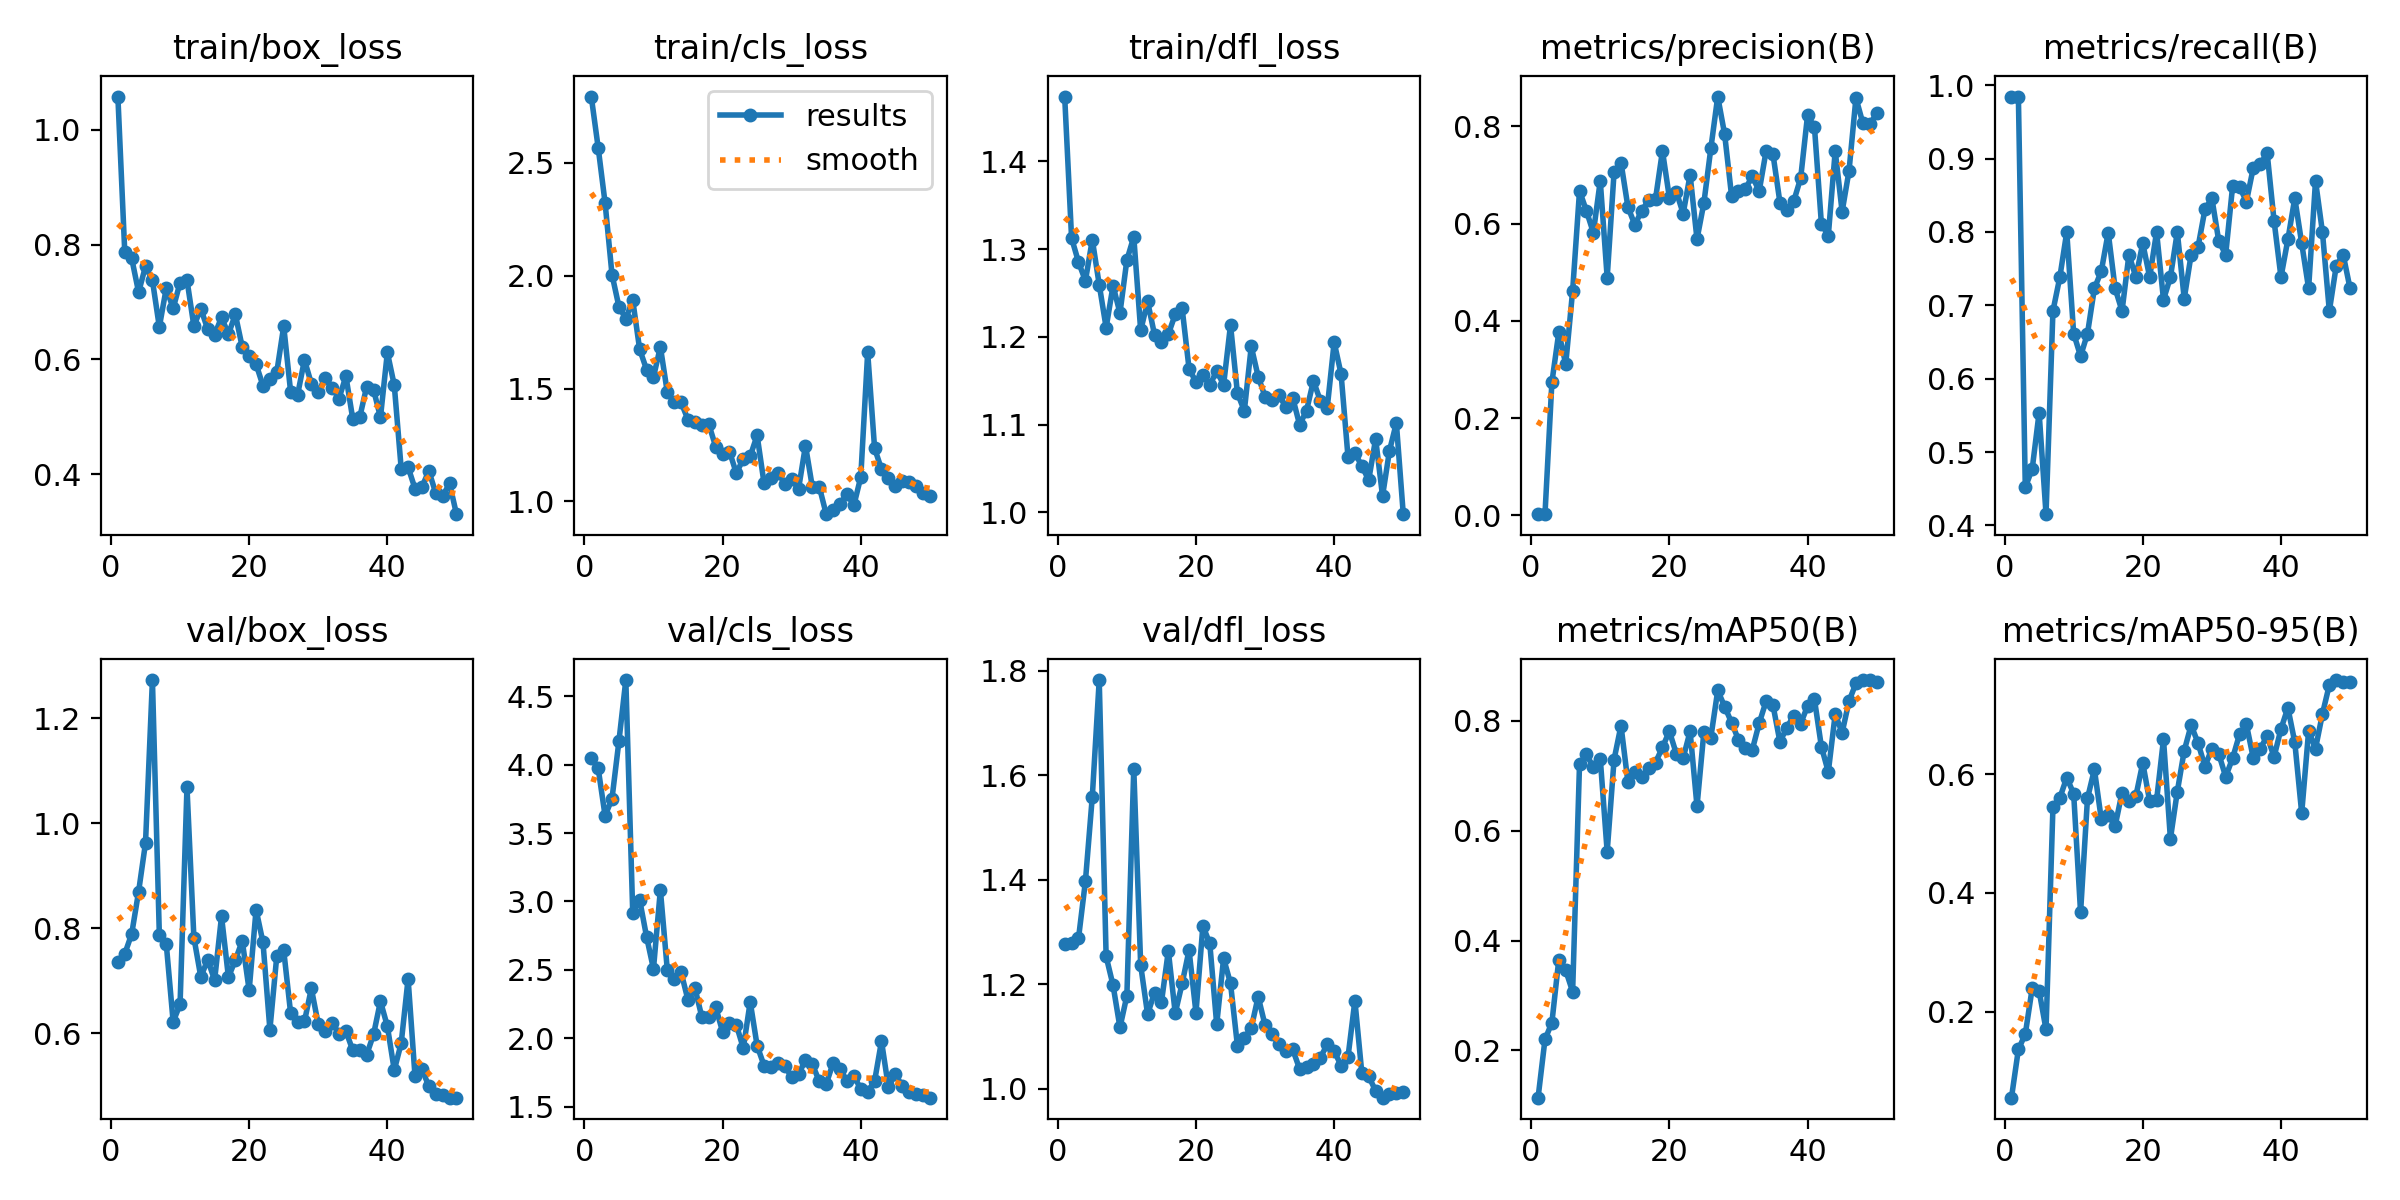

The file beside this chart, header and first rows:
epoch, time, train/box_loss, train/cls_loss, train/dfl_loss, metrics/precision(B), metrics/recall(B), metrics/mAP50(B), metrics/mAP50-95(B), val/box_loss, val/cls_loss, val/dfl_loss, lr/pg0, lr/pg1, lr/pg2, lr/pg3, lr/pg4, lr/pg5, lr/pg6, lr/pg7
1, 132.5, 1.058, 2.794, 1.474, 0.00232, 0.9846, 0.114, 0.05504, 0.7359, 4.052, 1.278, 0.001951, 0.0006504, 0.001951, 0.0006504, 0.001951, 0.0006504, 0.001951, 0.0006504
2, 210.7, 0.7861, 2.568, 1.313, 0.00232, 0.9846, 0.22, 0.1363, 0.7511, 3.973, 1.28, 0.003873, 0.001291, 0.003873, 0.001291, 0.003873, 0.001291, 0.003873, 0.001291
3, 281, 0.7759, 2.323, 1.285, 0.2736, 0.452, 0.2506, 0.1621, 0.7891, 3.626, 1.288, 0.005716, 0.001905, 0.005716, 0.001905, 0.005716, 0.001905, 0.005716, 0.001905
4, 345.7, 0.7169, 2.005, 1.264, 0.3762, 0.4769, 0.3655, 0.2395, 0.8696, 3.752, 1.397, 0.005644, 0.001881, 0.005644, 0.001881, 0.005644, 0.001881, 0.005644, 0.001881
5, 413.6, 0.7621, 1.863, 1.311, 0.3108, 0.5538, 0.3457, 0.2349, 0.9628, 4.171, 1.559, 0.005525, 0.001842, 0.005525, 0.001842, 0.005525, 0.001842, 0.005525, 0.001842
6, 477, 0.7376, 1.81, 1.259, 0.4614, 0.4154, 0.3071, 0.17, 1.273, 4.618, 1.782, 0.005406, 0.001802, 0.005406, 0.001802, 0.005406, 0.001802, 0.005406, 0.001802
7, 541.6, 0.6562, 1.892, 1.211, 0.6674, 0.6923, 0.7218, 0.544, 0.7879, 2.917, 1.253, 0.005287, 0.001762, 0.005287, 0.001762, 0.005287, 0.001762, 0.005287, 0.001762
8, 605.5, 0.7238, 1.674, 1.258, 0.6259, 0.7385, 0.7389, 0.5601, 0.7702, 3.013, 1.198, 0.005168, 0.001723, 0.005168, 0.001723, 0.005168, 0.001723, 0.005168, 0.001723
9, 670, 0.6887, 1.584, 1.227, 0.5812, 0.8, 0.7156, 0.5942, 0.6213, 2.742, 1.118, 0.00505, 0.001683, 0.00505, 0.001683, 0.00505, 0.001683, 0.00505, 0.001683
10, 733.6, 0.7337, 1.551, 1.287, 0.6879, 0.6615, 0.7314, 0.567, 0.6548, 2.507, 1.178, 0.004931, 0.001644, 0.004931, 0.001644, 0.004931, 0.001644, 0.004931, 0.001644
11, 796.8, 0.7381, 1.685, 1.314, 0.4888, 0.6308, 0.5618, 0.3671, 1.069, 3.085, 1.613, 0.004812, 0.001604, 0.004812, 0.001604, 0.004812, 0.001604, 0.004812, 0.001604
12, 860.5, 0.6577, 1.484, 1.207, 0.7058, 0.6615, 0.7297, 0.5593, 0.7822, 2.501, 1.237, 0.004693, 0.001564, 0.004693, 0.001564, 0.004693, 0.001564, 0.004693, 0.001564
13, 928.2, 0.6883, 1.44, 1.24, 0.7256, 0.7231, 0.7915, 0.608, 0.7071, 2.434, 1.143, 0.004574, 0.001525, 0.004574, 0.001525, 0.004574, 0.001525, 0.004574, 0.001525
14, 992.4, 0.6522, 1.439, 1.203, 0.6341, 0.7466, 0.6887, 0.5239, 0.7397, 2.482, 1.184, 0.004456, 0.001485, 0.004456, 0.001485, 0.004456, 0.001485, 0.004456, 0.001485
15, 1061, 0.643, 1.362, 1.195, 0.5975, 0.7993, 0.7073, 0.531, 0.701, 2.278, 1.165, 0.004337, 0.001446, 0.004337, 0.001446, 0.004337, 0.001446, 0.004337, 0.001446
16, 1129, 0.6729, 1.351, 1.203, 0.6264, 0.7231, 0.6983, 0.5127, 0.8226, 2.367, 1.264, 0.004218, 0.001406, 0.004218, 0.001406, 0.004218, 0.001406, 0.004218, 0.001406
17, 1194, 0.6436, 1.339, 1.226, 0.6481, 0.6923, 0.7141, 0.5689, 0.7065, 2.155, 1.145, 0.004099, 0.001366, 0.004099, 0.001366, 0.004099, 0.001366, 0.004099, 0.001366
18, 1260, 0.6782, 1.342, 1.232, 0.6511, 0.7692, 0.7242, 0.5555, 0.7391, 2.156, 1.202, 0.00398, 0.001327, 0.00398, 0.001327, 0.00398, 0.001327, 0.00398, 0.001327
19, 1324, 0.6211, 1.243, 1.164, 0.7494, 0.7385, 0.752, 0.563, 0.7758, 2.228, 1.266, 0.003862, 0.001287, 0.003862, 0.001287, 0.003862, 0.001287, 0.003862, 0.001287
20, 1388, 0.606, 1.209, 1.149, 0.6534, 0.7846, 0.7811, 0.619, 0.6816, 2.048, 1.146, 0.003743, 0.001248, 0.003743, 0.001248, 0.003743, 0.001248, 0.003743, 0.001248
21, 1454, 0.5915, 1.221, 1.157, 0.6657, 0.7385, 0.7406, 0.5541, 0.8354, 2.108, 1.312, 0.003624, 0.001208, 0.003624, 0.001208, 0.003624, 0.001208, 0.003624, 0.001208
22, 1516, 0.5539, 1.124, 1.145, 0.6205, 0.8, 0.7326, 0.5561, 0.7728, 2.097, 1.278, 0.003505, 0.001168, 0.003505, 0.001168, 0.003505, 0.001168, 0.003505, 0.001168
23, 1580, 0.5662, 1.19, 1.161, 0.7004, 0.7077, 0.781, 0.6587, 0.6066, 1.928, 1.124, 0.003386, 0.001129, 0.003386, 0.001129, 0.003386, 0.001129, 0.003386, 0.001129
24, 1643, 0.5778, 1.2, 1.145, 0.5678, 0.7385, 0.6445, 0.4911, 0.7473, 2.266, 1.25, 0.003268, 0.001089, 0.003268, 0.001089, 0.003268, 0.001089, 0.003268, 0.001089
25, 1705, 0.6576, 1.292, 1.214, 0.6428, 0.8, 0.7805, 0.5708, 0.7578, 1.946, 1.202, 0.003149, 0.00105, 0.003149, 0.00105, 0.003149, 0.00105, 0.003149, 0.00105
26, 1767, 0.5432, 1.081, 1.136, 0.7545, 0.7091, 0.7698, 0.6395, 0.6379, 1.801, 1.083, 0.00303, 0.00101, 0.00303, 0.00101, 0.00303, 0.00101, 0.00303, 0.00101
27, 1829, 0.5376, 1.102, 1.116, 0.8612, 0.7692, 0.8555, 0.6825, 0.6206, 1.792, 1.098, 0.002911, 0.0009704, 0.002911, 0.0009704, 0.002911, 0.0009704, 0.002911, 0.0009704
28, 1892, 0.5989, 1.127, 1.189, 0.7835, 0.7797, 0.826, 0.6526, 0.6221, 1.818, 1.117, 0.002792, 0.0009308, 0.002792, 0.0009308, 0.002792, 0.0009308, 0.002792, 0.0009308
29, 1958, 0.5575, 1.079, 1.155, 0.6573, 0.8308, 0.7971, 0.6128, 0.6851, 1.796, 1.177, 0.002674, 0.0008912, 0.002674, 0.0008912, 0.002674, 0.0008912, 0.002674, 0.0008912
30, 2021, 0.5428, 1.098, 1.132, 0.6676, 0.8461, 0.7656, 0.6431, 0.6168, 1.717, 1.122, 0.002555, 0.0008516, 0.002555, 0.0008516, 0.002555, 0.0008516, 0.002555, 0.0008516
31, 2083, 0.5677, 1.056, 1.129, 0.6719, 0.7875, 0.7505, 0.634, 0.6038, 1.737, 1.105, 0.002436, 0.000812, 0.002436, 0.000812, 0.002436, 0.000812, 0.002436, 0.000812
32, 2146, 0.5507, 1.247, 1.134, 0.6969, 0.7692, 0.7473, 0.5957, 0.6193, 1.841, 1.085, 0.002317, 0.0007724, 0.002317, 0.0007724, 0.002317, 0.0007724, 0.002317, 0.0007724
33, 2208, 0.5316, 1.062, 1.12, 0.6668, 0.8622, 0.7959, 0.627, 0.5991, 1.809, 1.073, 0.002198, 0.0007328, 0.002198, 0.0007328, 0.002198, 0.0007328, 0.002198, 0.0007328
34, 2270, 0.5705, 1.065, 1.131, 0.7492, 0.8615, 0.8359, 0.667, 0.6037, 1.685, 1.076, 0.00208, 0.0006932, 0.00208, 0.0006932, 0.00208, 0.0006932, 0.00208, 0.0006932
35, 2333, 0.4955, 0.9432, 1.1, 0.7422, 0.8415, 0.8283, 0.6837, 0.5668, 1.666, 1.038, 0.001961, 0.0006536, 0.001961, 0.0006536, 0.001961, 0.0006536, 0.001961, 0.0006536
36, 2396, 0.4988, 0.9616, 1.116, 0.6433, 0.8879, 0.7619, 0.6269, 0.5671, 1.819, 1.041, 0.001842, 0.000614, 0.001842, 0.000614, 0.001842, 0.000614, 0.001842, 0.000614
37, 2462, 0.5521, 0.9897, 1.15, 0.6269, 0.8923, 0.7876, 0.6431, 0.5585, 1.776, 1.047, 0.001723, 0.0005744, 0.001723, 0.0005744, 0.001723, 0.0005744, 0.001723, 0.0005744
38, 2526, 0.547, 1.032, 1.127, 0.6461, 0.9077, 0.8098, 0.6641, 0.5972, 1.684, 1.06, 0.001604, 0.0005348, 0.001604, 0.0005348, 0.001604, 0.0005348, 0.001604, 0.0005348
39, 2589, 0.4989, 0.9825, 1.119, 0.6935, 0.8154, 0.7951, 0.629, 0.6608, 1.727, 1.085, 0.001486, 0.0004952, 0.001486, 0.0004952, 0.001486, 0.0004952, 0.001486, 0.0004952
40, 2651, 0.6119, 1.108, 1.194, 0.823, 0.7385, 0.827, 0.6762, 0.6129, 1.627, 1.073, 0.001367, 0.0004556, 0.001367, 0.0004556, 0.001367, 0.0004556, 0.001367, 0.0004556
41, 2713, 0.5547, 1.66, 1.158, 0.7979, 0.7898, 0.8391, 0.7118, 0.5293, 1.609, 1.045, 0.001248, 0.000416, 0.001248, 0.000416, 0.001248, 0.000416, 0.001248, 0.000416
42, 2775, 0.4095, 1.236, 1.063, 0.5999, 0.8461, 0.7531, 0.6538, 0.5805, 1.686, 1.061, 0.001129, 0.0003764, 0.001129, 0.0003764, 0.001129, 0.0003764, 0.001129, 0.0003764
43, 2838, 0.4119, 1.142, 1.068, 0.5749, 0.7846, 0.707, 0.5344, 0.7034, 1.979, 1.169, 0.00101, 0.0003368, 0.00101, 0.0003368, 0.00101, 0.0003368, 0.00101, 0.0003368
44, 2901, 0.3745, 1.102, 1.053, 0.7493, 0.7231, 0.8125, 0.6724, 0.5178, 1.642, 1.031, 0.0008916, 0.0002972, 0.0008916, 0.0002972, 0.0008916, 0.0002972, 0.0008916, 0.0002972
45, 2968, 0.3774, 1.07, 1.037, 0.6244, 0.8697, 0.7785, 0.6432, 0.5311, 1.737, 1.024, 0.0007728, 0.0002576, 0.0007728, 0.0002576, 0.0007728, 0.0002576, 0.0007728, 0.0002576
46, 3029, 0.4053, 1.091, 1.084, 0.7084, 0.8, 0.8361, 0.7015, 0.4986, 1.651, 0.9965, 0.000654, 0.000218, 0.000654, 0.000218, 0.000654, 0.000218, 0.000654, 0.000218
47, 3092, 0.3667, 1.087, 1.019, 0.8583, 0.6923, 0.8685, 0.7504, 0.4832, 1.61, 0.9833, 0.0005352, 0.0001784, 0.0005352, 0.0001784, 0.0005352, 0.0001784, 0.0005352, 0.0001784
48, 3154, 0.3614, 1.069, 1.07, 0.8065, 0.7539, 0.8736, 0.7586, 0.4822, 1.591, 0.9898, 0.0004164, 0.0001388, 0.0004164, 0.0001388, 0.0004164, 0.0001388, 0.0004164, 0.0001388
49, 3216, 0.3836, 1.036, 1.102, 0.8039, 0.7692, 0.8744, 0.7556, 0.4767, 1.581, 0.9921, 0.0002976, 9.92e-05, 0.0002976, 9.92e-05, 0.0002976, 9.92e-05, 0.0002976, 9.92e-05
50, 3277, 0.33, 1.024, 0.998, 0.8267, 0.7231, 0.8718, 0.7546, 0.4769, 1.565, 0.9947, 0.0001788, 5.96e-05, 0.0001788, 5.96e-05, 0.0001788, 5.96e-05, 0.0001788, 5.96e-05
